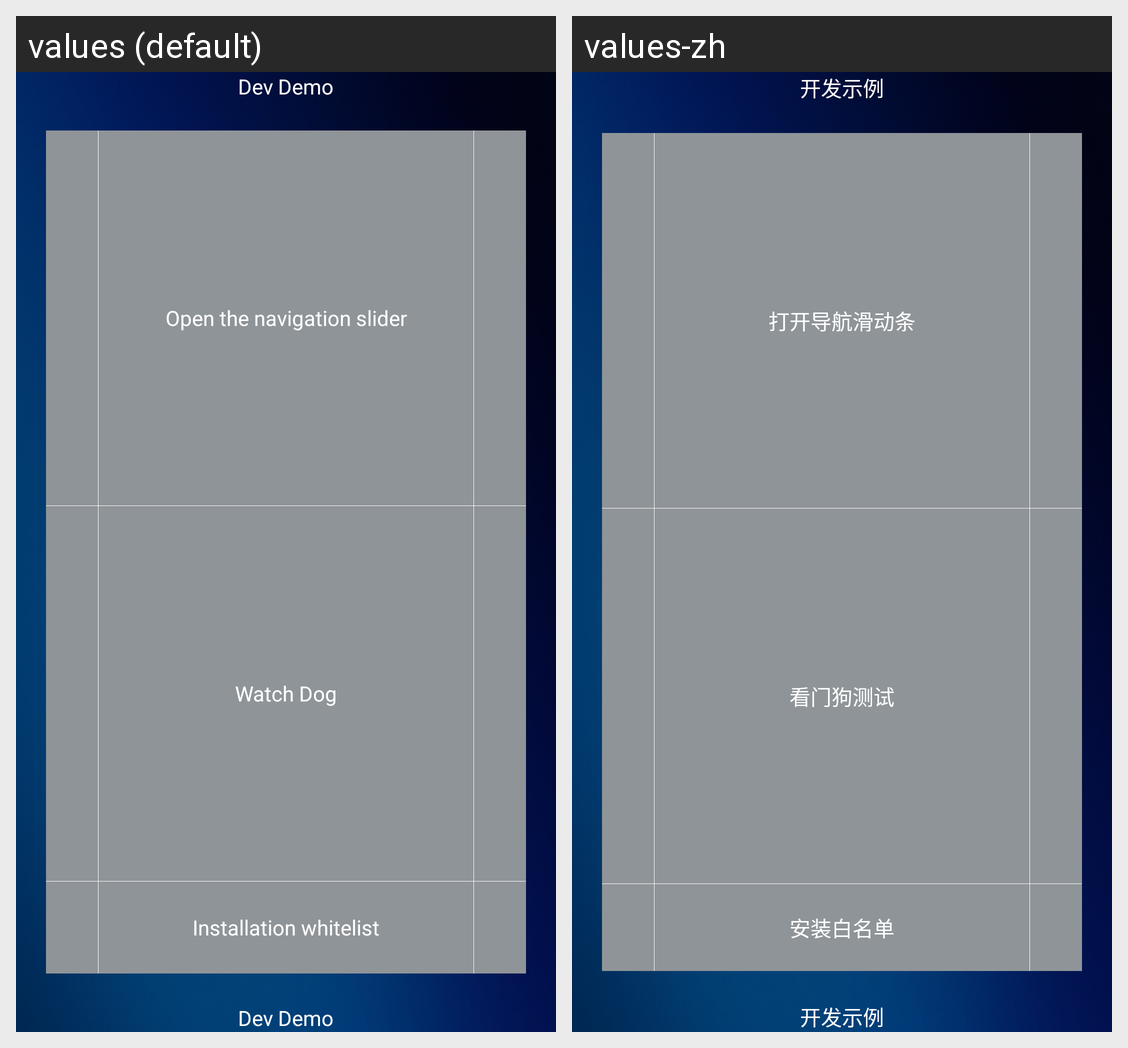

The same Android screen rendered under two of its app's locales, left to right. List the strings drawn on it with the default value and each locale's translation.
Android screen res/layout/activity_land_main.xml rendered under 2 locales, left to right: values (default), values-zh. Device: Nexus 5 (rendered at 1080×1920; each locale shown at half size, 540×960, under a caption strip naming it); theme Theme.MaterialComponents.DayNight.NoActionBar.
Strings drawn on this screen, with the default value and each locale's value (text and hints the layout hard-codes, and strings that could not be matched under every locale, appear in the picture but are not listed):

app_name
  values: Dev Demo
  values-zh: 开发示例

openslide
  values: Open the navigation slider
  values-zh: 打开导航滑动条

watchdog_demo
  values: Watch Dog
  values-zh: 看门狗测试

whitelist
  values: Installation whitelist
  values-zh: 安装白名单
